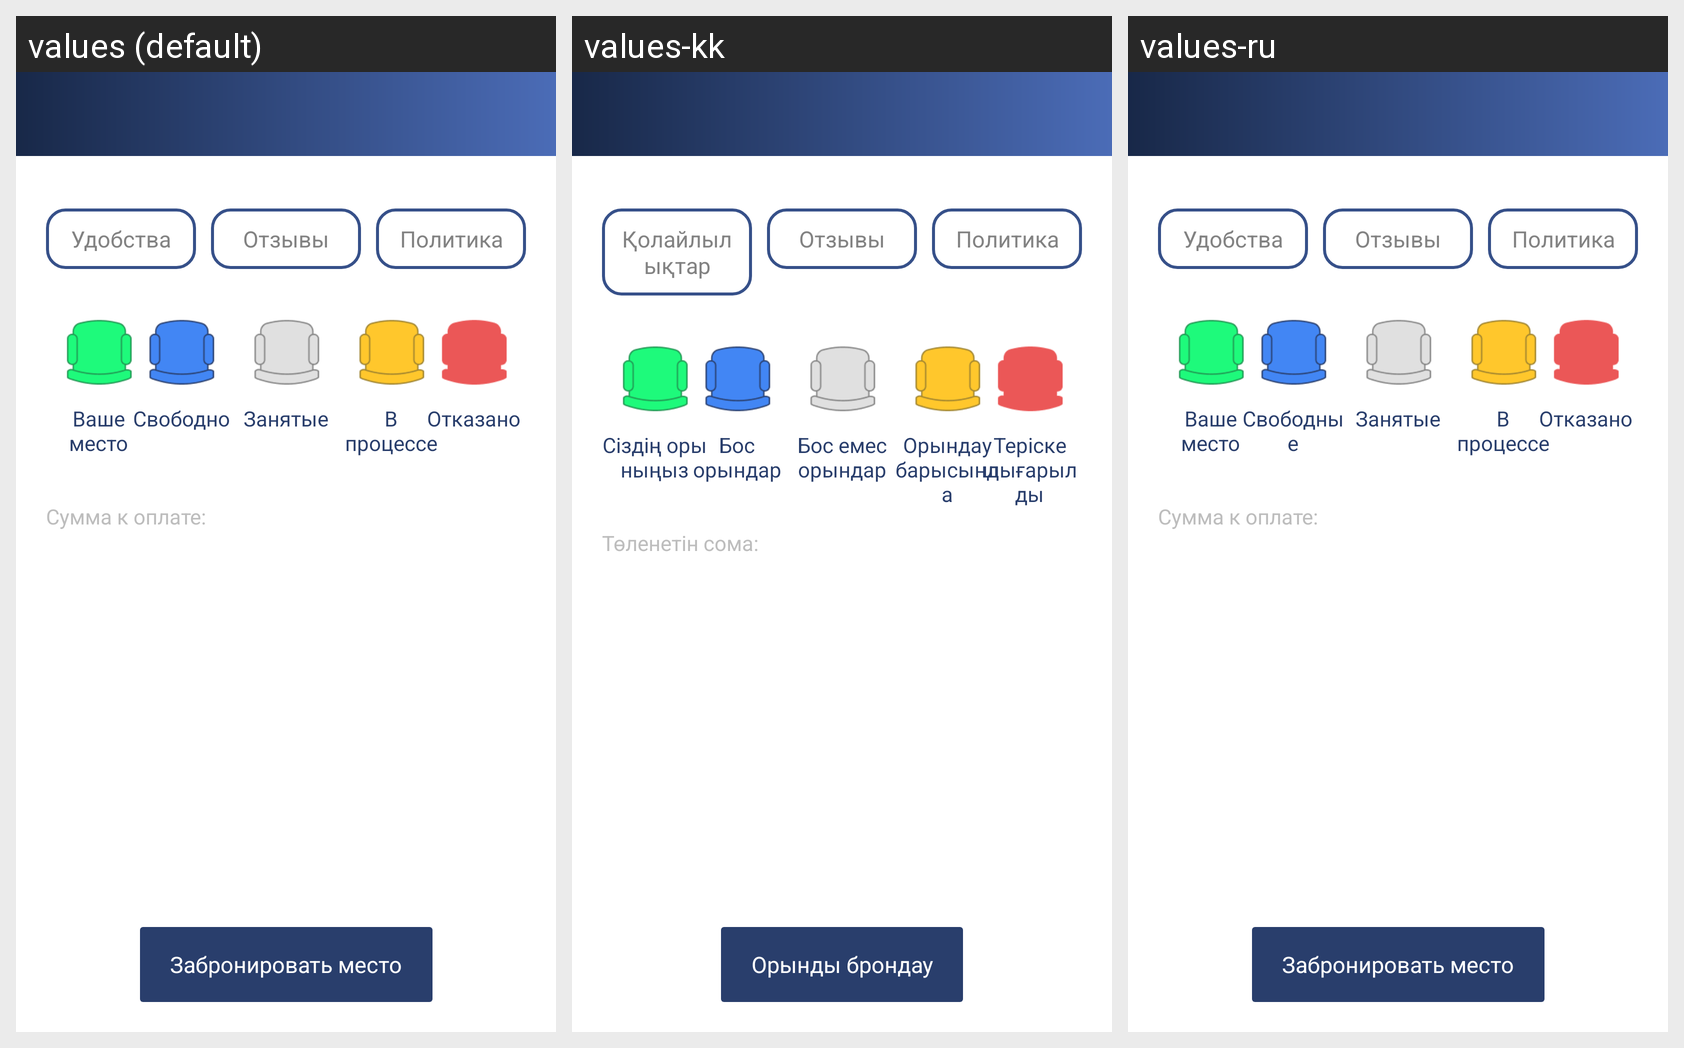

Strings drawn on this Android screen and how each of the app's shown locales translates them:
Android screen res/layout/fragment_customer_booking.xml rendered under 3 locales, left to right: values (default), values-kk, values-ru. Device: Nexus 5 (rendered at 1080×1920; each locale shown at half size, 540×960, under a caption strip naming it); theme AppTheme.
Strings drawn on this screen, with the default value and each locale's value (text and hints the layout hard-codes, and strings that could not be matched under every locale, appear in the picture but are not listed):

auth_comfort
  values: Удобства
  values-kk: Қолайлылықтар
  values-ru: Удобства

booking_your_seat
  values: Ваше место
  values-kk: Сіздің орыныңыз
  values-ru: Ваше место

booking_free
  values: Свободно
  values-kk: Бос орындар
  values-ru: Свободные

booking_not_free
  values: Занятые
  values-kk: Бос емес орындар
  values-ru: Занятые

booking_in_process
  values: В процессе
  values-kk: Орындау барысында
  values-ru: В процессе

booking_canceled
  values: Отказано
  values-kk: Теріске шығарылды
  values-ru: Отказано

booking_payment_sum_
  values: Сумма к оплате:
  values-kk: Төленетін сома:
  values-ru: Сумма к оплате:

booking_seat
  values: Забронировать место
  values-kk: Орынды брондау
  values-ru: Забронировать место
